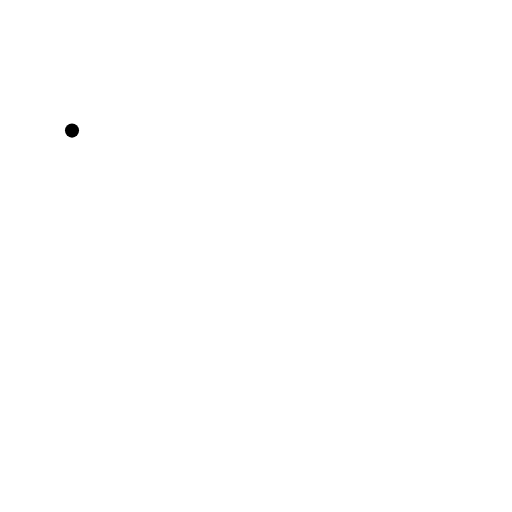
t = 0.00 s
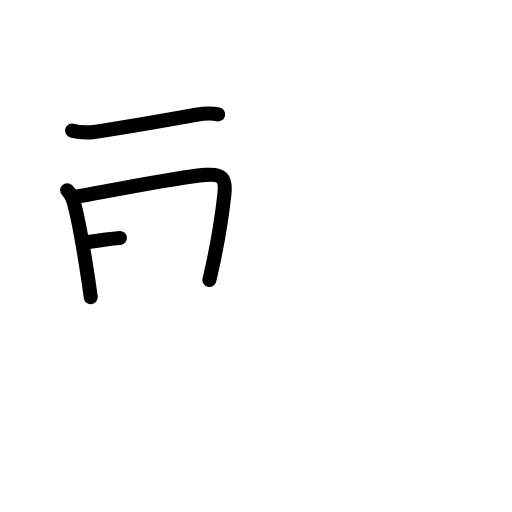
t = 3.25 s
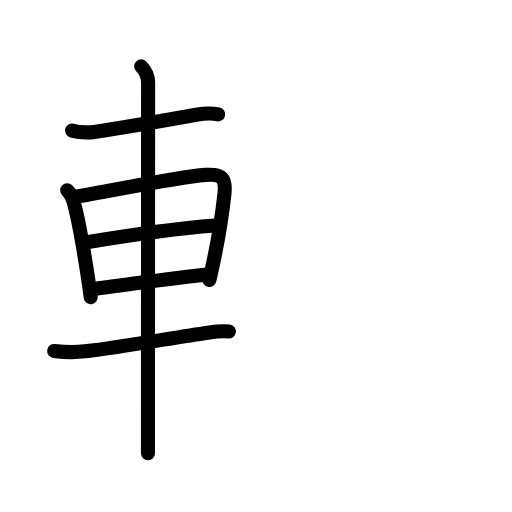
t = 6.75 s
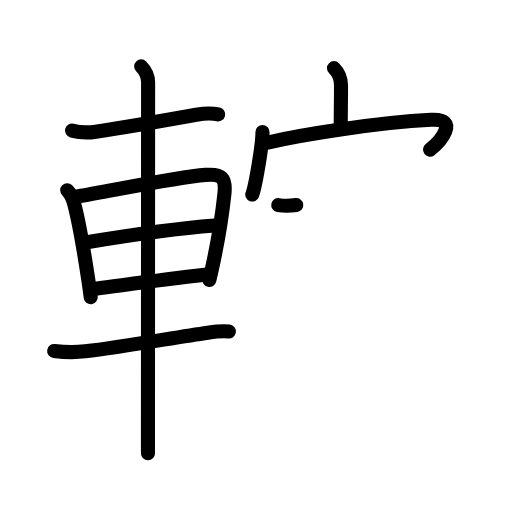
t = 10.25 s
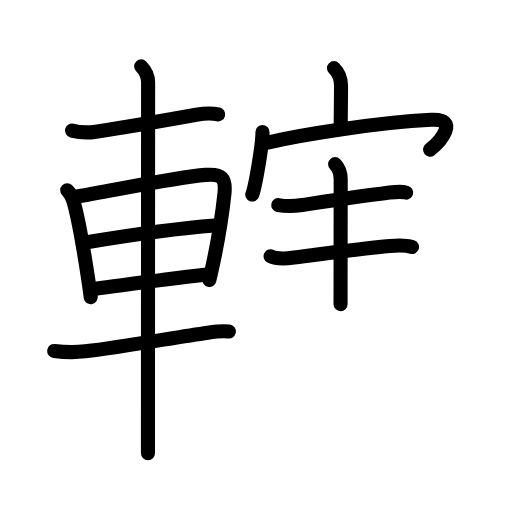
t = 12.92 s
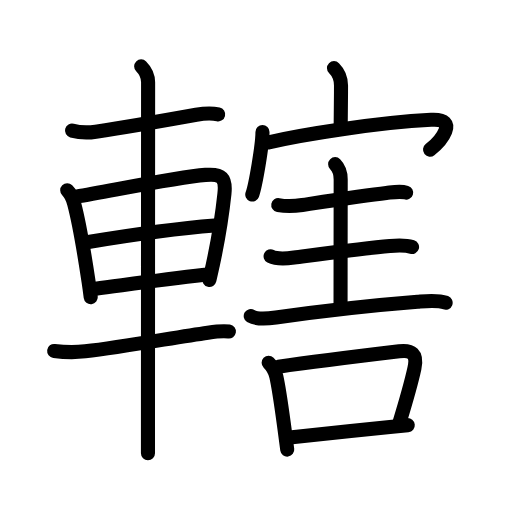
t = 17.00 s

The animated SVG that drew these frames (rendered in a browser with its animation timeline set to each time). Animation: 58 SMIL elements (animate=58); one cycle of 17.00 s.

<?xml version="1.0" encoding="UTF-8"?>
<!--
AniKanjiVG is licensed by CC-BY-SA Paul C. Sommerhoff (https://bitbucket.org/sommerhoff/anikanjivg).
AniKanjiVG uses KanjiVG which is licensed by CC-BY-SA Ulrich Apel (http://kanjivg.tagaini.net).
See also http://creativecommons.org/licenses/by-sa/3.0/
-->
<svg xmlns:kvg='http://kanjivg.tagaini.net' xmlns='http://www.w3.org/2000/svg' width='109' height='109' viewBox='0 0 109 109' style='fill:none;stroke:#000000;stroke-width:3;stroke-linecap:round;stroke-linejoin:round;' id="kvg:kanji_08f44"><g id="kvg:08f44" kvg:element="轄"><g id="kvg:08f44-g1" kvg:element="車" kvg:position="left" kvg:radical="general"><path id="kvg:08f44-s1" kvg:type="㇐" d="M15.33,27.8c1.67,0.45,3.37,0.49,5.06,0.23c5.64-0.85,14.2-2.32,21.38-3.61c1.41-0.25,3.12-0.43,4.67-0.08"><animate attributeName="d" begin="0.0s" dur="0.3333333333333333s" from="M15.33,27.8C15.33,27.8,15.33,27.8,15.33,27.8" to="M15.33,27.8c1.67,0.45,3.37,0.49,5.06,0.23" />
<animate attributeName="d" begin="0.3333333333333333s" dur="0.3333333333333333s" from="M15.33,27.8c1.67,0.45,3.37,0.49,5.06,0.23c0,0,0,0,0,0,0" to="M15.33,27.8c1.67,0.45,3.37,0.49,5.06,0.23c5.64-0.85,14.2-2.32,21.38-3.61" />
<animate attributeName="d" begin="0.6666666666666666s" dur="0.3333333333333333s" from="M15.33,27.8c1.67,0.45,3.37,0.49,5.06,0.23c5.64-0.85,14.2-2.32,21.38-3.61c0,0,0,0,0,0,0" to="M15.33,27.8c1.67,0.45,3.37,0.49,5.06,0.23c5.64-0.85,14.2-2.32,21.38-3.61c1.41-0.25,3.12-0.43,4.67-0.08" />
</path>
<path id="kvg:08f44-s2" kvg:type="㇑" d="M14.31,40.52c0.77,0.77,1.19,1.73,1.48,2.85c0.94,3.53,2.06,9.89,3.07,16.62c0.16,1.08,0.31,2.17,0.45,3.27"><animate attributeName="d" begin="1.0s" dur="0.3333333333333333s" from="M14.31,40.52C14.31,40.52,14.31,40.52,14.31,40.52" to="M14.31,40.52c0.77,0.77,1.19,1.73,1.48,2.85" />
<animate attributeName="d" begin="1.3333333333333333s" dur="0.3333333333333333s" from="M14.31,40.52c0.77,0.77,1.19,1.73,1.48,2.85c0,0,0,0,0,0,0" to="M14.31,40.52c0.77,0.77,1.19,1.73,1.48,2.85c0.94,3.53,2.06,9.89,3.07,16.62" />
<animate attributeName="d" begin="1.6666666666666665s" dur="0.3333333333333333s" from="M14.31,40.52c0.77,0.77,1.19,1.73,1.48,2.85c0.94,3.53,2.06,9.89,3.07,16.62c0,0,0,0,0,0,0" to="M14.31,40.52c0.77,0.77,1.19,1.73,1.48,2.85c0.94,3.53,2.06,9.89,3.07,16.62c0.16,1.08,0.31,2.17,0.45,3.27" />
<animate attributeName="d" begin="0s" dur="1.0s" from="M-100,-100" to="M-100,-100" />
</path>
<path id="kvg:08f44-s3" kvg:type="㇕a" d="M16.25,41.85c7.95-1.34,21.19-4.08,27.5-4.62c3.51-0.3,4.39,0.64,4.03,4.03c-0.4,3.77-1.3,9.67-2.46,15.05c-0.24,1.09-0.48,2.19-0.74,3.29"><animate attributeName="d" begin="2.0s" dur="0.25s" from="M16.25,41.85C16.25,41.85,16.25,41.85,16.25,41.85" to="M16.25,41.85c7.95-1.34,21.19-4.08,27.5-4.62" />
<animate attributeName="d" begin="2.25s" dur="0.25s" from="M16.25,41.85c7.95-1.34,21.19-4.08,27.5-4.62c0,0,0,0,0,0,0" to="M16.25,41.85c7.95-1.34,21.19-4.08,27.5-4.62c3.51-0.3,4.39,0.64,4.03,4.03" />
<animate attributeName="d" begin="2.5s" dur="0.25s" from="M16.25,41.85c7.95-1.34,21.19-4.08,27.5-4.62c3.51-0.3,4.39,0.64,4.03,4.03c0,0,0,0,0,0,0" to="M16.25,41.85c7.95-1.34,21.19-4.08,27.5-4.62c3.51-0.3,4.39,0.64,4.03,4.03c-0.4,3.77-1.3,9.67-2.46,15.05" />
<animate attributeName="d" begin="2.75s" dur="0.25s" from="M16.25,41.85c7.95-1.34,21.19-4.08,27.5-4.62c3.51-0.3,4.39,0.64,4.03,4.03c-0.4,3.77-1.3,9.67-2.46,15.05c0,0,0,0,0,0,0" to="M16.25,41.85c7.95-1.34,21.19-4.08,27.5-4.62c3.51-0.3,4.39,0.64,4.03,4.03c-0.4,3.77-1.3,9.67-2.46,15.05c-0.24,1.09-0.48,2.19-0.74,3.29" />
<animate attributeName="d" begin="0s" dur="2.0s" from="M-100,-100" to="M-100,-100" />
</path>
<path id="kvg:08f44-s4" kvg:type="㇐a" d="M18.8,51.53c10.08-1.66,17.45-2.78,26.88-3.51"><animate attributeName="d" begin="3.0s" dur="1.0s" from="M18.8,51.53C18.8,51.53,18.8,51.53,18.8,51.53" to="M18.8,51.53c10.08-1.66,17.45-2.78,26.88-3.51" />
<animate attributeName="d" begin="0s" dur="3.0s" from="M-100,-100" to="M-100,-100" />
</path>
<path id="kvg:08f44-s5" kvg:type="㇐a" d="M20.35,61.46c6.69-0.87,13.45-1.85,23.23-2.97"><animate attributeName="d" begin="4.0s" dur="1.0s" from="M20.35,61.46C20.35,61.46,20.35,61.46,20.35,61.46" to="M20.35,61.46c6.69-0.87,13.45-1.85,23.23-2.97" />
<animate attributeName="d" begin="0s" dur="4.0s" from="M-100,-100" to="M-100,-100" />
</path>
<path id="kvg:08f44-s6" kvg:type="㇐" d="M11.53,74.71c2.22,0.29,4.27,0.35,6.6,0.09c8.27-0.95,18.8-2.93,26.12-3.98c1.39-0.2,3.13-0.44,4.48-0.24"><animate attributeName="d" begin="5.0s" dur="0.3333333333333333s" from="M11.53,74.71C11.53,74.71,11.53,74.71,11.53,74.71" to="M11.53,74.71c2.22,0.29,4.27,0.35,6.6,0.09" />
<animate attributeName="d" begin="5.333333333333333s" dur="0.3333333333333333s" from="M11.53,74.71c2.22,0.29,4.27,0.35,6.6,0.09c0,0,0,0,0,0,0" to="M11.53,74.71c2.22,0.29,4.27,0.35,6.6,0.09c8.27-0.95,18.8-2.93,26.12-3.98" />
<animate attributeName="d" begin="5.666666666666667s" dur="0.3333333333333333s" from="M11.53,74.71c2.22,0.29,4.27,0.35,6.6,0.09c8.27-0.95,18.8-2.93,26.12-3.98c0,0,0,0,0,0,0" to="M11.53,74.71c2.22,0.29,4.27,0.35,6.6,0.09c8.27-0.95,18.8-2.93,26.12-3.98c1.39-0.2,3.13-0.44,4.48-0.24" />
<animate attributeName="d" begin="0s" dur="5.0s" from="M-100,-100" to="M-100,-100" />
</path>
<path id="kvg:08f44-s7" kvg:type="㇑" d="M30.05,14.13c0.91,0.91,1.48,2.26,1.48,3.4c0,6.16-0.03,56.04-0.03,73.22c0,3.33,0,5.44,0,5.75"><animate attributeName="d" begin="6.0s" dur="0.3333333333333333s" from="M30.05,14.13C30.05,14.13,30.05,14.13,30.05,14.13" to="M30.05,14.13c0.91,0.91,1.48,2.26,1.48,3.4" />
<animate attributeName="d" begin="6.333333333333333s" dur="0.3333333333333333s" from="M30.05,14.13c0.91,0.91,1.48,2.26,1.48,3.4c0,0,0,0,0,0,0" to="M30.05,14.13c0.91,0.91,1.48,2.26,1.48,3.4c0,6.16-0.03,56.04-0.03,73.22" />
<animate attributeName="d" begin="6.666666666666667s" dur="0.3333333333333333s" from="M30.05,14.13c0.91,0.91,1.48,2.26,1.48,3.4c0,6.16-0.03,56.04-0.03,73.22c0,0,0,0,0,0,0" to="M30.05,14.13c0.91,0.91,1.48,2.26,1.48,3.4c0,6.16-0.03,56.04-0.03,73.22c0,3.33,0,5.44,0,5.75" />
<animate attributeName="d" begin="0s" dur="6.0s" from="M-100,-100" to="M-100,-100" />
</path>
</g>
<g id="kvg:08f44-g2" kvg:element="害" kvg:position="right" kvg:phon="害"><g id="kvg:08f44-g3" kvg:element="宀" kvg:position="top"><path id="kvg:08f44-s8" kvg:type="㇑a" d="M71.1,14.5c1.01,1.01,1.5,2.5,1.5,3.69c0,2.88-0.06,5.82-0.07,8.45"><animate attributeName="d" begin="7.0s" dur="0.5s" from="M71.1,14.5C71.1,14.5,71.1,14.5,71.1,14.5" to="M71.1,14.5c1.01,1.01,1.5,2.5,1.5,3.69" />
<animate attributeName="d" begin="7.5s" dur="0.5s" from="M71.1,14.5c1.01,1.01,1.5,2.5,1.5,3.69c0,0,0,0,0,0,0" to="M71.1,14.5c1.01,1.01,1.5,2.5,1.5,3.69c0,2.88-0.06,5.82-0.07,8.45" />
<animate attributeName="d" begin="0s" dur="7.0s" from="M-100,-100" to="M-100,-100" />
</path>
<g id="kvg:08f44-g4" kvg:element="冖"><path id="kvg:08f44-s9" kvg:type="㇔" d="M55.88,28.12c0,2.76-1.49,11.44-2.17,13.29"><animate attributeName="d" begin="8.0s" dur="1.0s" from="M55.88,28.12C55.88,28.12,55.88,28.12,55.88,28.12" to="M55.88,28.12c0,2.76-1.49,11.44-2.17,13.29" />
<animate attributeName="d" begin="0s" dur="8.0s" from="M-100,-100" to="M-100,-100" />
</path>
<path id="kvg:08f44-s10" kvg:type="㇖b" d="M56.97,30.34c7.53-1.72,23.16-4.22,34.81-4.83c6.17-0.33,1.97,4.62-0.23,6.35"><animate attributeName="d" begin="9.0s" dur="0.5s" from="M56.97,30.34C56.97,30.34,56.97,30.34,56.97,30.34" to="M56.97,30.34c7.53-1.72,23.16-4.22,34.81-4.83" />
<animate attributeName="d" begin="9.5s" dur="0.5s" from="M56.97,30.34c7.53-1.72,23.16-4.22,34.81-4.83c0,0,0,0,0,0,0" to="M56.97,30.34c7.53-1.72,23.16-4.22,34.81-4.83c6.17-0.33,1.97,4.62-0.23,6.35" />
<animate attributeName="d" begin="0s" dur="9.0s" from="M-100,-100" to="M-100,-100" />
</path>
</g>
</g>
<g id="kvg:08f44-g5" kvg:position="bottom"><path id="kvg:08f44-s11" kvg:type="㇐" d="M59.24,43.66c1.88,0.34,3.68,0.2,5.11-0.01c4.87-0.74,13.26-2.04,17.9-2.56c1.28-0.14,2.93-0.47,4.21-0.08"><animate attributeName="d" begin="10.0s" dur="0.3333333333333333s" from="M59.24,43.66C59.24,43.66,59.24,43.66,59.24,43.66" to="M59.24,43.66c1.88,0.34,3.68,0.2,5.11-0.01" />
<animate attributeName="d" begin="10.333333333333334s" dur="0.3333333333333333s" from="M59.24,43.66c1.88,0.34,3.68,0.2,5.11-0.01c0,0,0,0,0,0,0" to="M59.24,43.66c1.88,0.34,3.68,0.2,5.11-0.01c4.87-0.74,13.26-2.04,17.9-2.56" />
<animate attributeName="d" begin="10.666666666666666s" dur="0.3333333333333333s" from="M59.24,43.66c1.88,0.34,3.68,0.2,5.11-0.01c4.87-0.74,13.26-2.04,17.9-2.56c0,0,0,0,0,0,0" to="M59.24,43.66c1.88,0.34,3.68,0.2,5.11-0.01c4.87-0.74,13.26-2.04,17.9-2.56c1.28-0.14,2.93-0.47,4.21-0.08" />
<animate attributeName="d" begin="0s" dur="10.0s" from="M-100,-100" to="M-100,-100" />
</path>
<path id="kvg:08f44-s12" kvg:type="㇑a" d="M71.35,34.95c0.92,0.92,1.18,2.18,1.18,3.26c0,0.94-0.03,19.46-0.03,26.54"><animate attributeName="d" begin="11.0s" dur="0.5s" from="M71.35,34.95C71.35,34.95,71.35,34.95,71.35,34.95" to="M71.35,34.95c0.92,0.92,1.18,2.18,1.18,3.26" />
<animate attributeName="d" begin="11.5s" dur="0.5s" from="M71.35,34.95c0.92,0.92,1.18,2.18,1.18,3.26c0,0,0,0,0,0,0" to="M71.35,34.95c0.92,0.92,1.18,2.18,1.18,3.26c0,0.94-0.03,19.46-0.03,26.54" />
<animate attributeName="d" begin="0s" dur="11.0s" from="M-100,-100" to="M-100,-100" />
</path>
<path id="kvg:08f44-s13" kvg:type="㇐" d="M57.61,54.56c1.29,0.67,3.59,0.47,5,0.28c5.16-0.68,14.98-2.04,20.38-2.47c1.59-0.13,3.18-0.27,4.73,0.21"><animate attributeName="d" begin="12.0s" dur="0.3333333333333333s" from="M57.61,54.56C57.61,54.56,57.61,54.56,57.61,54.56" to="M57.61,54.56c1.29,0.67,3.59,0.47,5,0.28" />
<animate attributeName="d" begin="12.333333333333334s" dur="0.3333333333333333s" from="M57.61,54.56c1.29,0.67,3.59,0.47,5,0.28c0,0,0,0,0,0,0" to="M57.61,54.56c1.29,0.67,3.59,0.47,5,0.28c5.16-0.68,14.98-2.04,20.38-2.47" />
<animate attributeName="d" begin="12.666666666666666s" dur="0.3333333333333333s" from="M57.61,54.56c1.29,0.67,3.59,0.47,5,0.28c5.16-0.68,14.98-2.04,20.38-2.47c0,0,0,0,0,0,0" to="M57.61,54.56c1.29,0.67,3.59,0.47,5,0.28c5.16-0.68,14.98-2.04,20.38-2.47c1.59-0.13,3.18-0.27,4.73,0.21" />
<animate attributeName="d" begin="0s" dur="12.0s" from="M-100,-100" to="M-100,-100" />
</path>
<path id="kvg:08f44-s14" kvg:type="㇐" d="M53.38,67.28c1.24,0.76,4.05,0.51,5.36,0.32c9.51-1.36,22.14-2.73,30.15-3.36c1.81-0.14,4.23-0.43,5.98,0.21"><animate attributeName="d" begin="13.0s" dur="0.3333333333333333s" from="M53.38,67.28C53.38,67.28,53.38,67.28,53.38,67.28" to="M53.38,67.28c1.24,0.76,4.05,0.51,5.36,0.32" />
<animate attributeName="d" begin="13.333333333333334s" dur="0.3333333333333333s" from="M53.38,67.28c1.24,0.76,4.05,0.51,5.36,0.32c0,0,0,0,0,0,0" to="M53.38,67.28c1.24,0.76,4.05,0.51,5.36,0.32c9.51-1.36,22.14-2.73,30.15-3.36" />
<animate attributeName="d" begin="13.666666666666666s" dur="0.3333333333333333s" from="M53.38,67.28c1.24,0.76,4.05,0.51,5.36,0.32c9.51-1.36,22.14-2.73,30.15-3.36c0,0,0,0,0,0,0" to="M53.38,67.28c1.24,0.76,4.05,0.51,5.36,0.32c9.51-1.36,22.14-2.73,30.15-3.36c1.81-0.14,4.23-0.43,5.98,0.21" />
<animate attributeName="d" begin="0s" dur="13.0s" from="M-100,-100" to="M-100,-100" />
</path>
<g id="kvg:08f44-g6" kvg:element="口"><path id="kvg:08f44-s15" kvg:type="㇑" d="M57.19,77.23c0.67,0.66,1.31,1.52,1.63,2.91c0.66,2.91,1.21,7.23,1.8,11.55c0.2,1.42,0.37,2.79,0.53,4.02"><animate attributeName="d" begin="14.0s" dur="0.3333333333333333s" from="M57.19,77.23C57.19,77.23,57.19,77.23,57.19,77.23" to="M57.19,77.23c0.67,0.66,1.31,1.52,1.63,2.91" />
<animate attributeName="d" begin="14.333333333333334s" dur="0.3333333333333333s" from="M57.19,77.23c0.67,0.66,1.31,1.52,1.63,2.91c0,0,0,0,0,0,0" to="M57.19,77.23c0.67,0.66,1.31,1.52,1.63,2.91c0.66,2.91,1.21,7.23,1.8,11.55" />
<animate attributeName="d" begin="14.666666666666666s" dur="0.3333333333333333s" from="M57.19,77.23c0.67,0.66,1.31,1.52,1.63,2.91c0.66,2.91,1.21,7.23,1.8,11.55c0,0,0,0,0,0,0" to="M57.19,77.23c0.67,0.66,1.31,1.52,1.63,2.91c0.66,2.91,1.21,7.23,1.8,11.55c0.2,1.42,0.37,2.79,0.53,4.02" />
<animate attributeName="d" begin="0s" dur="14.0s" from="M-100,-100" to="M-100,-100" />
</path>
<path id="kvg:08f44-s16" kvg:type="㇕b" d="M59.29,78.07c6.53-0.93,19.93-2.58,25.69-3.27c2.66-0.32,3.92,0.52,3.25,3.6c-0.77,3.57-1.68,6.63-3.28,11.87"><animate attributeName="d" begin="15.0s" dur="0.3333333333333333s" from="M59.29,78.07C59.29,78.07,59.29,78.07,59.29,78.07" to="M59.29,78.07c6.53-0.93,19.93-2.58,25.69-3.27" />
<animate attributeName="d" begin="15.333333333333334s" dur="0.3333333333333333s" from="M59.29,78.07c6.53-0.93,19.93-2.58,25.69-3.27c0,0,0,0,0,0,0" to="M59.29,78.07c6.53-0.93,19.93-2.58,25.69-3.27c2.66-0.32,3.92,0.52,3.25,3.6" />
<animate attributeName="d" begin="15.666666666666666s" dur="0.3333333333333333s" from="M59.29,78.07c6.53-0.93,19.93-2.58,25.69-3.27c2.66-0.32,3.92,0.52,3.25,3.6c0,0,0,0,0,0,0" to="M59.29,78.07c6.53-0.93,19.93-2.58,25.69-3.27c2.66-0.32,3.92,0.52,3.25,3.6c-0.77,3.57-1.68,6.63-3.28,11.87" />
<animate attributeName="d" begin="0s" dur="15.0s" from="M-100,-100" to="M-100,-100" />
</path>
<path id="kvg:08f44-s17" kvg:type="㇐b" d="M61.68,93.13c3.62-0.41,14.46-1.57,21.32-2.25c1.5-0.15,2.81-0.27,3.81-0.37"><animate attributeName="d" begin="16.0s" dur="0.5s" from="M61.68,93.13C61.68,93.13,61.68,93.13,61.68,93.13" to="M61.68,93.13c3.62-0.41,14.46-1.57,21.32-2.25" />
<animate attributeName="d" begin="16.5s" dur="0.5s" from="M61.68,93.13c3.62-0.41,14.46-1.57,21.32-2.25c0,0,0,0,0,0,0" to="M61.68,93.13c3.62-0.41,14.46-1.57,21.32-2.25c1.5-0.15,2.81-0.27,3.81-0.37" />
<animate attributeName="d" begin="0s" dur="16.0s" from="M-100,-100" to="M-100,-100" />
</path>
</g>
</g>
</g>
</g>
</svg>
